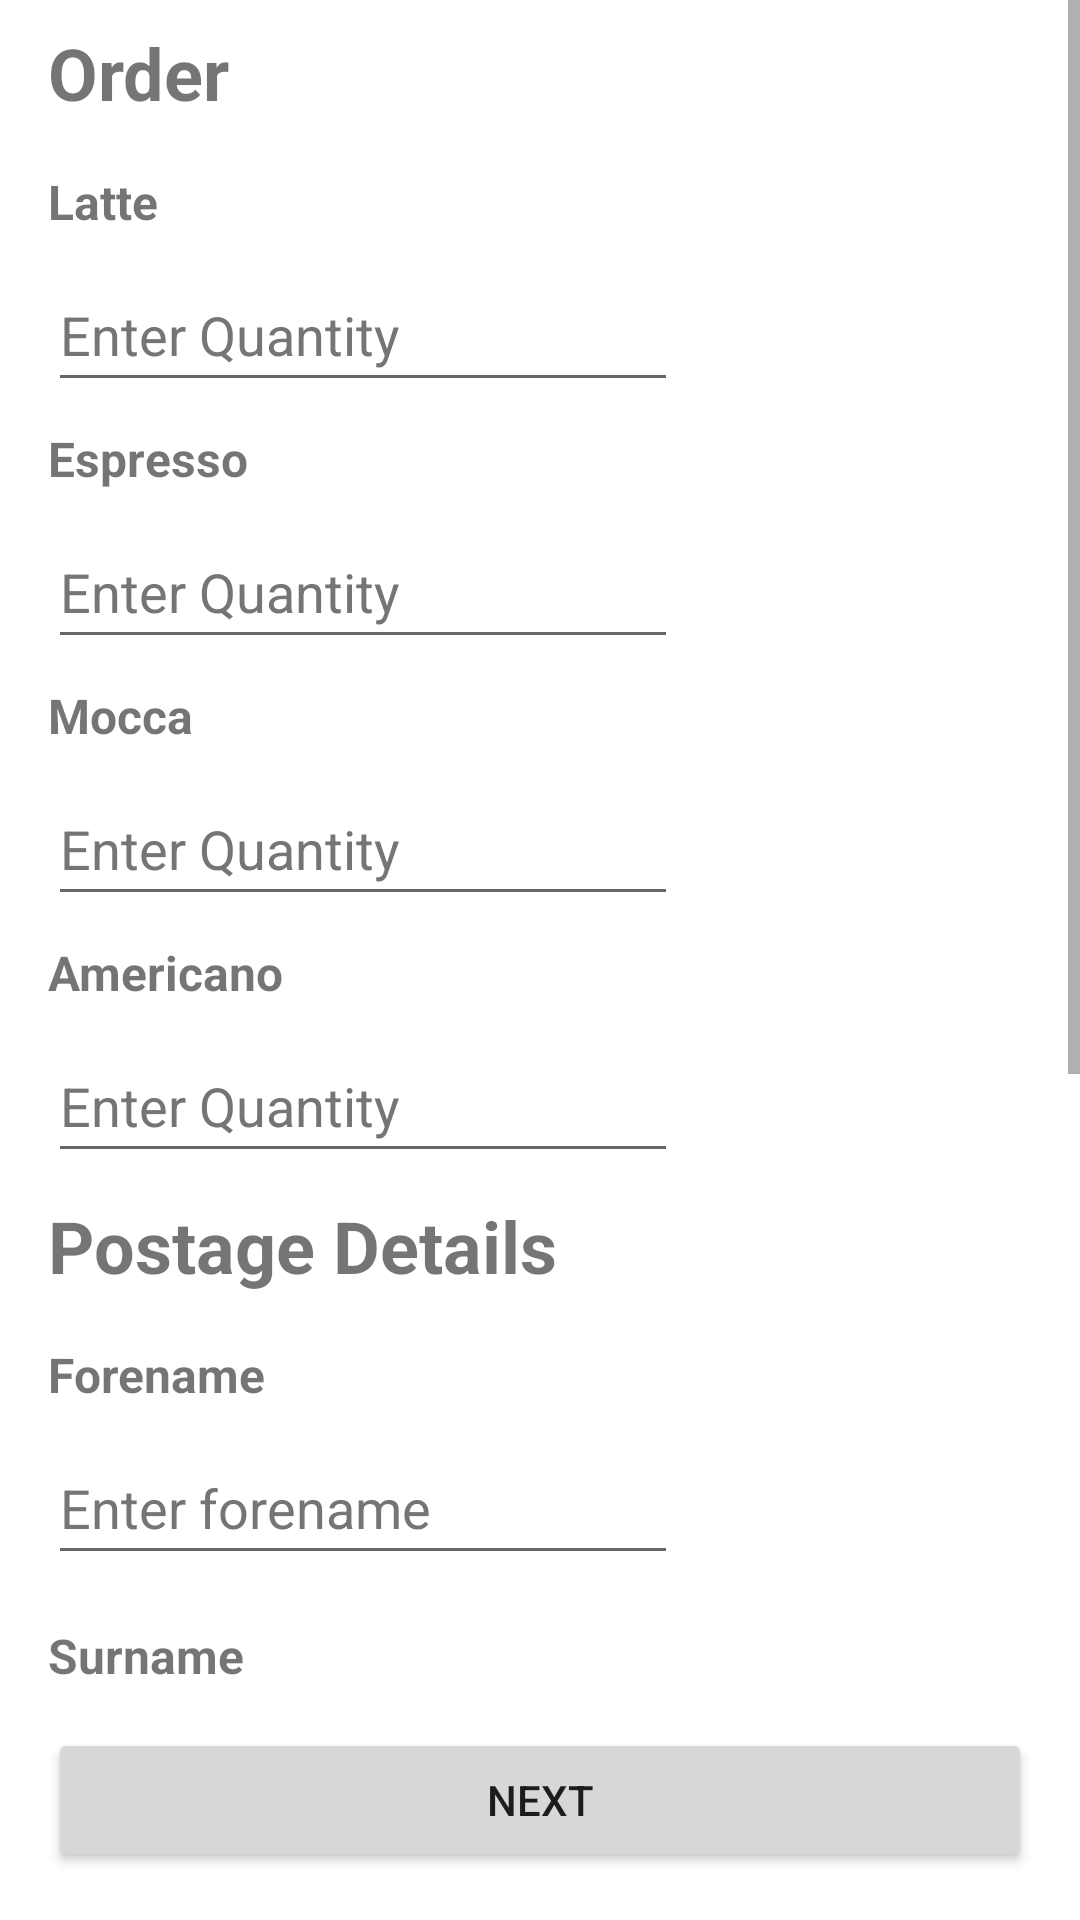

Produce the Android XML layout that renders to this screen, including the resource entries it uses.
<!-- AndroidManifest.xml: application theme Theme.WMADCoffeeApp -->
<!-- res/layout/activity_order.xml -->
<?xml version="1.0" encoding="utf-8"?>
<androidx.constraintlayout.widget.ConstraintLayout xmlns:android="http://schemas.android.com/apk/res/android"
    xmlns:app="http://schemas.android.com/apk/res-auto"
    xmlns:tools="http://schemas.android.com/tools"
    android:layout_width="match_parent"
    android:layout_height="match_parent"
    tools:context=".OrderActivity">

    <Button
        android:id="@+id/btnNext"
        android:layout_width="0dp"
        android:layout_height="wrap_content"
        android:layout_marginStart="16dp"
        android:layout_marginEnd="16dp"
        android:layout_marginBottom="16dp"
        android:text="@string/txtNextButton"
        app:layout_constraintBottom_toBottomOf="parent"
        app:layout_constraintEnd_toEndOf="parent"
        app:layout_constraintStart_toStartOf="parent" />

    <ScrollView
        android:layout_width="0dp"
        android:layout_height="0dp"
        android:layout_marginBottom="16dp"
        app:layout_constraintBottom_toTopOf="@+id/btnNext"
        app:layout_constraintEnd_toEndOf="parent"
        app:layout_constraintHorizontal_bias="0.0"
        app:layout_constraintStart_toStartOf="parent"
        app:layout_constraintTop_toTopOf="parent">

        <LinearLayout
            android:layout_width="match_parent"
            android:layout_height="wrap_content"
            android:orientation="vertical">

            <TextView
                android:id="@+id/txtOrder"
                android:layout_width="wrap_content"
                android:layout_height="wrap_content"
                android:layout_marginStart="16dp"
                android:layout_marginTop="8dp"
                android:text="@string/txtOrder"
                android:textSize="24sp"
                android:textStyle="bold" />

            <TextView
                android:id="@+id/txtLatteInput"
                android:layout_width="wrap_content"
                android:layout_height="wrap_content"
                android:layout_marginStart="16dp"
                android:layout_marginTop="16dp"
                android:text="@string/strLatteLabel"
                android:textSize="16sp"
                android:textStyle="bold" />

            <EditText
                android:id="@+id/editTextLatte"
                android:layout_width="wrap_content"
                android:layout_height="wrap_content"
                android:layout_marginStart="16dp"
                android:layout_marginTop="8dp"
                android:autofillHints=""
                android:ems="10"
                android:hint="@string/txtEnterQuantity"
                android:inputType="number"
                android:minHeight="48dp"
                android:textColorHint="#757575"
                tools:ignore="DuplicateSpeakableTextCheck" />

            <TextView
                android:id="@+id/txtEspressoInput"
                android:layout_width="wrap_content"
                android:layout_height="wrap_content"
                android:layout_marginStart="16dp"
                android:layout_marginTop="8dp"
                android:text="@string/txtEspresso"
                android:textSize="16sp"
                android:textStyle="bold" />

            <EditText
                android:id="@+id/editTextEspresso"
                android:layout_width="wrap_content"
                android:layout_height="48dp"
                android:layout_marginStart="16dp"
                android:layout_marginTop="8dp"
                android:autofillHints=""
                android:ems="10"
                android:hint="@string/txtEnterQuantity"
                android:inputType="number"
                android:textColorHint="#757575" />

            <TextView
                android:id="@+id/txtMoccaInput"
                android:layout_width="wrap_content"
                android:layout_height="wrap_content"
                android:layout_marginStart="16dp"
                android:layout_marginTop="8dp"
                android:text="@string/txtMocca"
                android:textSize="16sp"
                android:textStyle="bold" />

            <EditText
                android:id="@+id/editTextMocca"
                android:layout_width="wrap_content"
                android:layout_height="0dp"
                android:layout_marginStart="16dp"
                android:layout_marginTop="8dp"
                android:layout_weight="1"

                android:ems="10"
                android:hint="@string/txtEnterQuantity"
                android:importantForAutofill="no"
                android:inputType="number"
                android:minHeight="48dp"
                android:textColorHint="#757575" />

            <TextView
                android:id="@+id/txtAmericanoInput"
                android:layout_width="wrap_content"
                android:layout_height="wrap_content"
                android:layout_marginStart="16dp"
                android:layout_marginTop="8dp"
                android:text="@string/txtAmericano"
                android:textSize="16sp"
                android:textStyle="bold" />

            <EditText
                android:id="@+id/editTextAmericano"
                android:layout_width="wrap_content"
                android:layout_height="48dp"
                android:layout_marginStart="16dp"
                android:layout_marginTop="8dp"
                android:autofillHints=""
                android:ems="10"
                android:hint="@string/txtEnterQuantity"
                android:inputType="number"
                android:textColorHint="#757575" />

            <TextView
                android:id="@+id/txtDetails"
                android:layout_width="wrap_content"
                android:layout_height="wrap_content"
                android:layout_marginStart="16dp"
                android:layout_marginTop="8dp"
                android:text="@string/txtPostage"
                android:textSize="24sp"
                android:textStyle="bold" />

            <TextView
                android:id="@+id/txtForenameInput"
                android:layout_width="wrap_content"
                android:layout_height="wrap_content"
                android:layout_marginStart="16dp"
                android:layout_marginTop="16dp"
                android:text="@string/forename"
                android:textSize="16sp"
                android:textStyle="bold" />

            <EditText
                android:id="@+id/editTextForename"
                android:layout_width="wrap_content"
                android:layout_height="wrap_content"
                android:layout_marginStart="16dp"
                android:layout_marginTop="8dp"
                android:autofillHints=""
                android:ems="10"
                android:hint="@string/enter_forename"
                android:inputType="text"
                android:minHeight="48dp"
                android:textColorHint="#757575" />

            <TextView
                android:id="@+id/txtSurnameInput"
                android:layout_width="wrap_content"
                android:layout_height="wrap_content"
                android:layout_marginStart="16dp"
                android:layout_marginTop="16dp"
                android:text="@string/surname"
                android:textSize="16sp"
                android:textStyle="bold" />

            <EditText
                android:id="@+id/editTextSurname"
                android:layout_width="wrap_content"
                android:layout_height="wrap_content"
                android:layout_marginStart="16dp"
                android:layout_marginTop="8dp"
                android:autofillHints=""
                android:ems="10"
                android:hint="@string/enter_surname"
                android:inputType="text"
                android:minHeight="48dp"
                android:textColorHint="#757575" />

            <TextView
                android:id="@+id/txtTelephoneInput"
                android:layout_width="wrap_content"
                android:layout_height="wrap_content"
                android:layout_marginStart="16dp"
                android:layout_marginTop="8dp"
                android:text="@string/telephone_number"
                android:textSize="16sp"
                android:textStyle="bold" />

            <EditText
                android:id="@+id/editTextTelephone"
                android:layout_width="wrap_content"
                android:layout_height="0dp"
                android:layout_marginStart="16dp"
                android:layout_marginTop="8dp"
                android:layout_weight="1"

                android:ems="10"
                android:hint="@string/enter_telephone_number"
                android:importantForAutofill="no"
                android:inputType="phone"
                android:minHeight="48dp"
                android:textColorHint="#757575" />

            <TextView
                android:id="@+id/txtAddressInput"
                android:layout_width="wrap_content"
                android:layout_height="wrap_content"
                android:layout_marginStart="16dp"
                android:layout_marginTop="8dp"
                android:text="@string/address"
                android:textSize="16sp"
                android:textStyle="bold" />

            <EditText
                android:id="@+id/editTextAddress"
                android:layout_width="wrap_content"
                android:layout_height="48dp"
                android:layout_marginStart="16dp"
                android:layout_marginTop="8dp"
                android:autofillHints=""
                android:ems="10"
                android:hint="@string/enter_address"
                android:inputType="textPostalAddress"
                android:textColorHint="#757575" />

            <TextView
                android:id="@+id/txtPostcode"
                android:layout_width="wrap_content"
                android:layout_height="wrap_content"
                android:layout_marginStart="16dp"
                android:layout_marginTop="8dp"
                android:text="@string/postcode"
                android:textSize="16sp"
                android:textStyle="bold" />

            <EditText
                android:id="@+id/editPostcode"
                android:layout_width="wrap_content"
                android:layout_height="48dp"
                android:layout_marginStart="16dp"
                android:layout_marginTop="8dp"
                android:autofillHints=""
                android:ems="10"
                android:hint="@string/enter_postcode"
                android:inputType="textPostalAddress"
                android:textColorHint="#757575" />

        </LinearLayout>
    </ScrollView>

</androidx.constraintlayout.widget.ConstraintLayout>
<!-- resources referenced by this layout -->
<resources>
  <string name="address">Address</string>
  <string name="enter_address">Enter address</string>
  <string name="enter_forename">Enter forename</string>
  <string name="enter_postcode">Enter postcode</string>
  <string name="enter_surname">Enter surname</string>
  <string name="enter_telephone_number">Enter telephone number</string>
  <string name="forename">Forename</string>
  <string name="postcode">Postcode</string>
  <string name="strLatteLabel">Latte</string>
  <string name="surname">Surname</string>
  <string name="telephone_number">Telephone number</string>
  <string name="txtAmericano">Americano</string>
  <string name="txtEnterQuantity">Enter Quantity</string>
  <string name="txtEspresso">Espresso</string>
  <string name="txtMocca">Mocca</string>
  <string name="txtNextButton">Next</string>
  <string name="txtOrder">Order</string>
  <string name="txtPostage">Postage Details</string>
  <style name="Theme.WMADCoffeeApp" parent="Theme.MaterialComponents.DayNight.DarkActionBar">
          
          <item name="colorPrimary">@color/red</item>
          <item name="colorPrimaryVariant">@color/red_light</item>
          <item name="colorOnPrimary">@color/white</item>
          
          <item name="colorSecondary">@color/brown</item>
          <item name="colorSecondaryVariant">@color/brown_light</item>
          <item name="colorOnSecondary">@color/black</item>
  
          
          <item name="android:statusBarColor" tools:targetApi="l">?attr/colorPrimaryVariant</item>
          
      </style>
  <color name="red">#c62828</color>
  <color name="red_light">#ff5f52</color>
  <color name="white">#FFFFFFFF</color>
  <color name="brown">#4e342e</color>
  <color name="brown_light">#7b5e57</color>
  <color name="black">#FF000000</color>
</resources>
